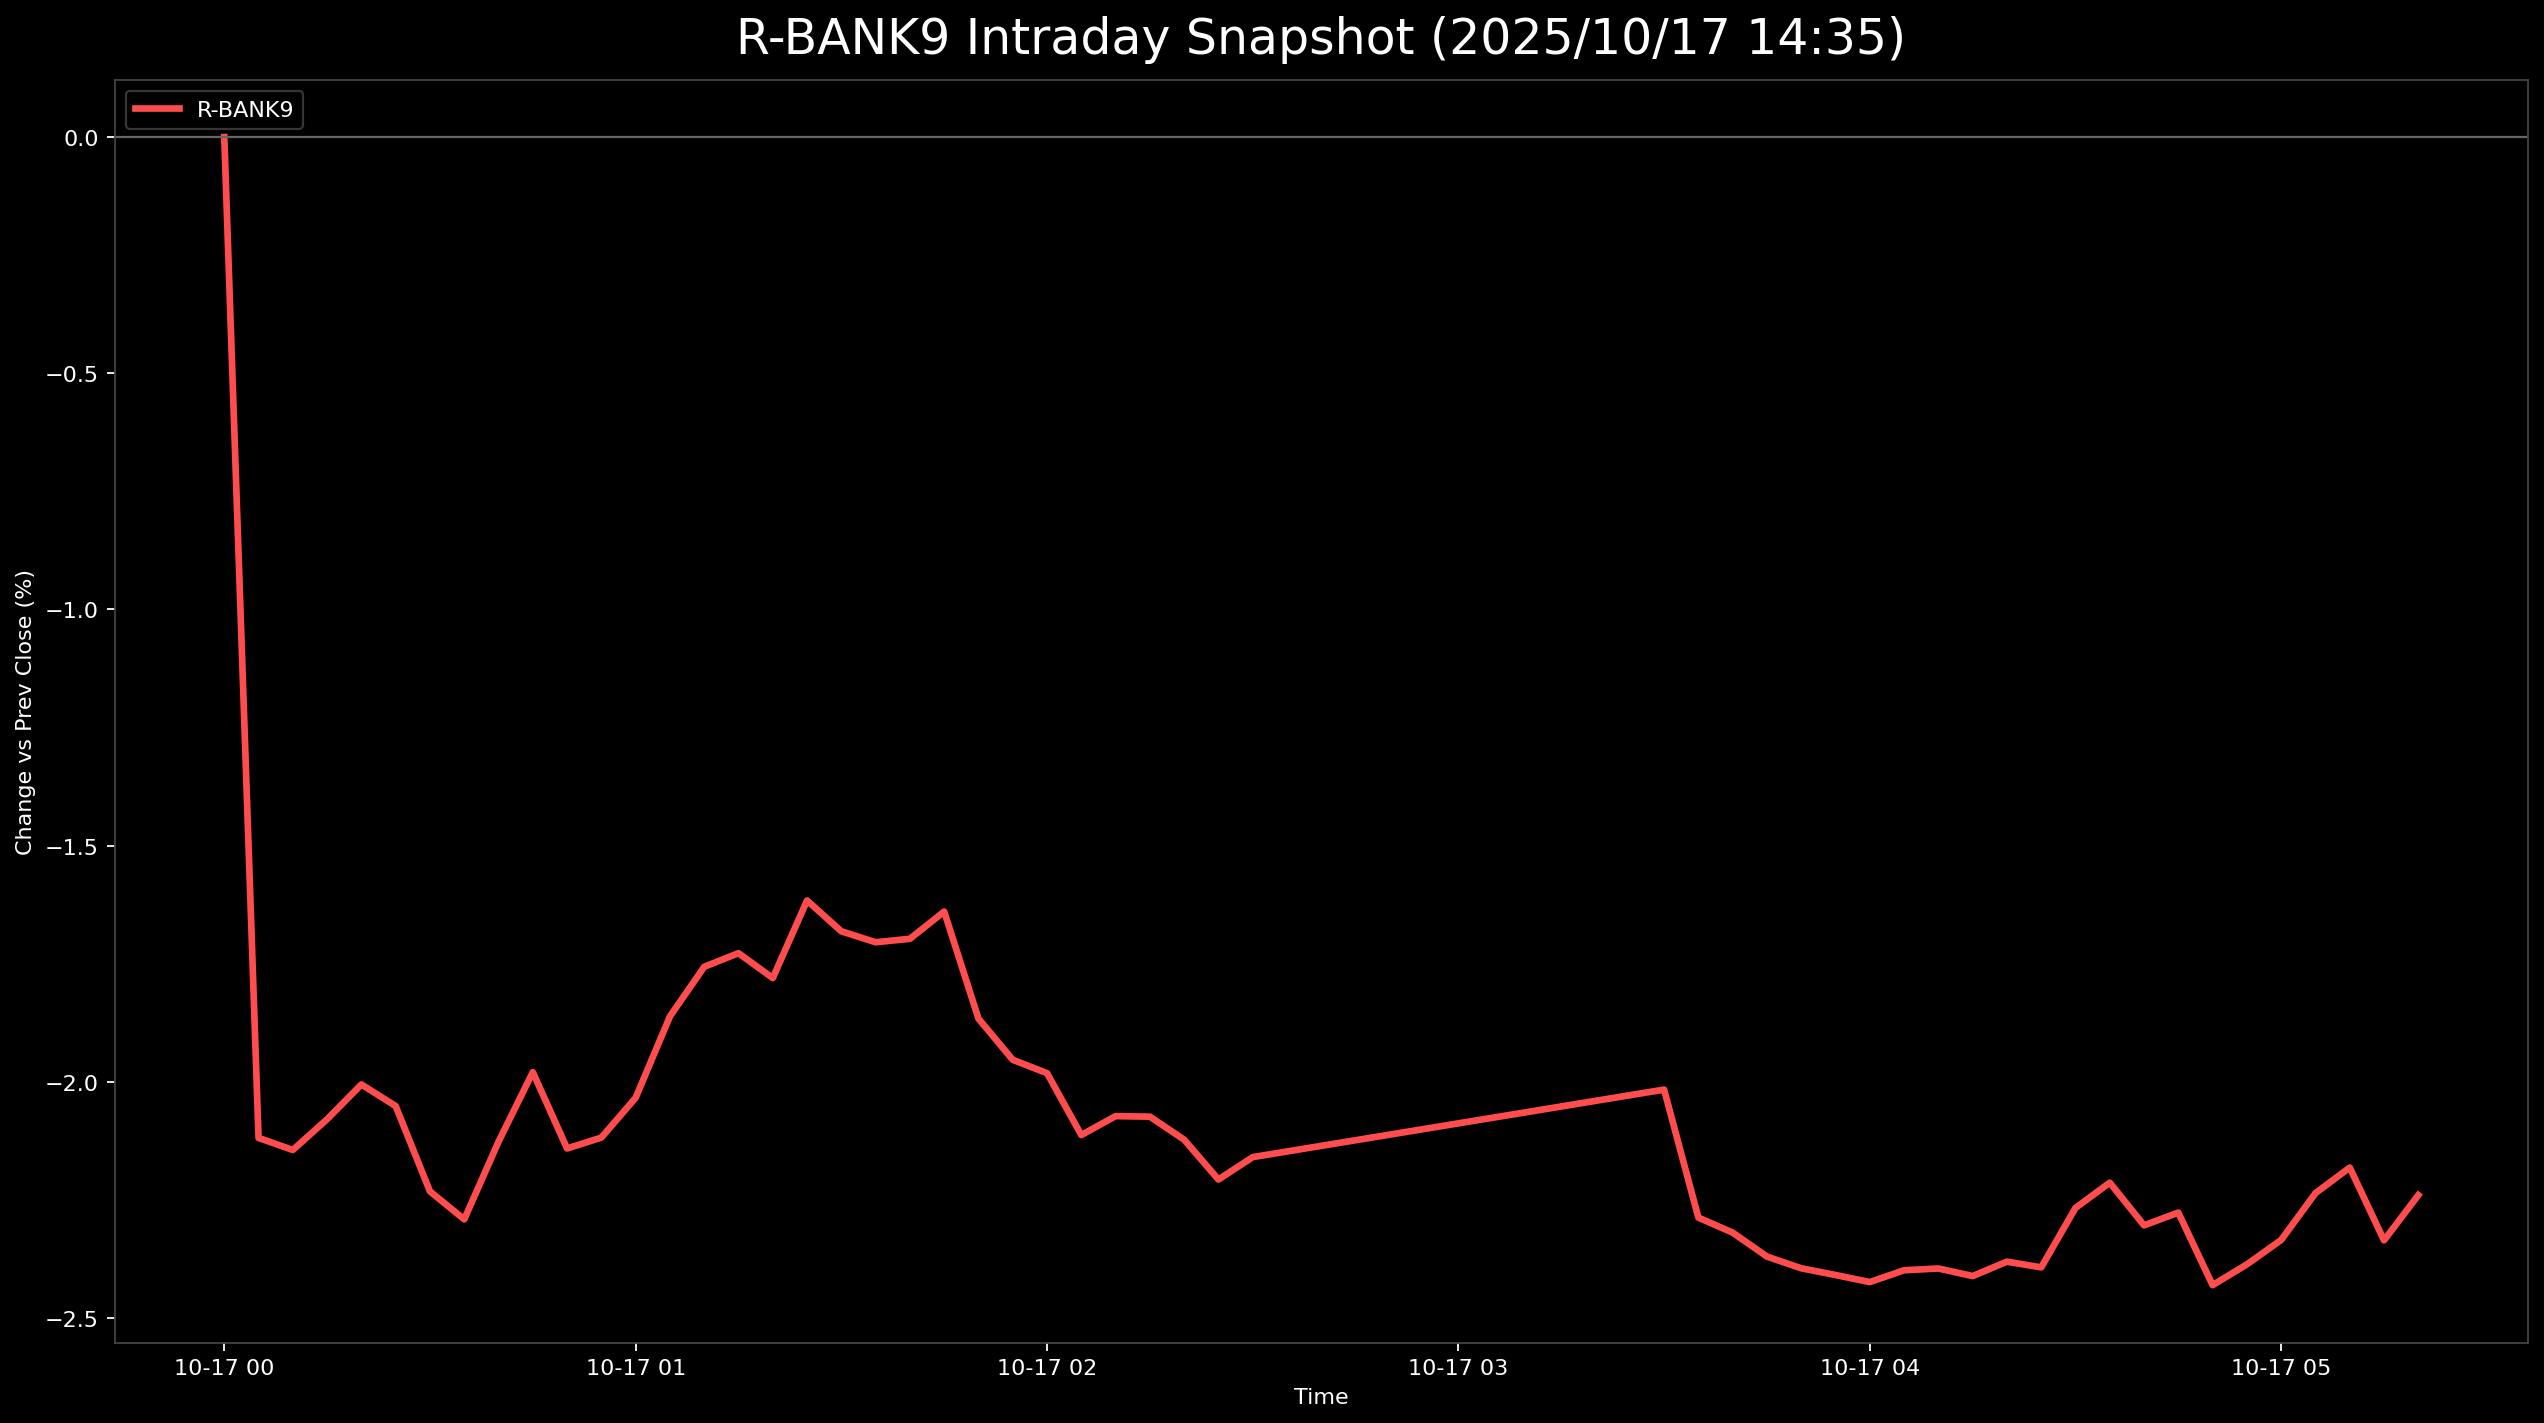

Values plotted in this chart, from the file beside it:
, 5830.T      # いよぎんホールディングス, 5831.T      # しずおかフィナンシャルグループ, 5844.T      # 京都フィナンシャルグループ, 7167.T      # めぶきフィナンシャルグループ, 7186.T      # コンコルディア・フィナンシャルグループ, 8331.T      # 千葉銀行, 7173.T      # 東京きらぼしフィナンシャルグループ, 7180.T      # 九州フィナンシャルグループ, 7184.T      # 富山第一銀行, R_BANK9
2025-10-17 00:00:00+00:00, 0.0, , , , , , , , 0.0, 0.0
2025-10-17 00:05:00+00:00, -1.868, -1.328, -1.567, -2.261, -2.045, -3.218, -3.026, -1.768, -1.989, -2.119
2025-10-17 00:10:00+00:00, -2.128, -1.253, -1.632, -2.228, -2.091, -3.15, -2.889, -1.803, -2.126, -2.145
2025-10-17 00:15:00+00:00, -1.986, -1.128, -1.698, -2.184, -1.773, -2.947, -3.026, -1.709, -2.263, -2.079
2025-10-17 00:20:00+00:00, -2.175, -1.002, -1.665, -2.063, -1.682, -2.981, -2.751, -1.744, -1.989, -2.006
2025-10-17 00:25:00+00:00, -2.034, -1.102, -1.73, -2.173, -1.773, -3.083, -2.751, -1.897, -1.92, -2.052
2025-10-17 00:30:00+00:00, -2.223, -1.153, -1.6, -2.372, -1.955, -3.286, -2.889, -2.145, -2.469, -2.232
2025-10-17 00:35:00+00:00, -2.317, -1.153, -1.665, -2.504, -1.955, -3.354, -3.026, -2.18, -2.469, -2.291
2025-10-17 00:40:00+00:00, -2.105, -0.9521, -1.6, -2.328, -1.727, -3.218, -2.751, -2.062, -2.401, -2.127
2025-10-17 00:45:00+00:00, -1.797, -0.9271, -1.567, -2.173, -1.591, -3.117, -2.613, -1.839, -2.195, -1.98
2025-10-17 00:50:00+00:00, -1.679, -1.153, -1.796, -2.372, -1.727, -3.117, -2.889, -2.004, -2.538, -2.141
2025-10-17 00:55:00+00:00, -1.726, -1.153, -1.73, -2.35, -1.818, -2.981, -2.889, -2.086, -2.332, -2.118
2025-10-17 01:00:00+00:00, -1.561, -1.077, -1.632, -2.239, -1.773, -2.913, -2.889, -2.027, -2.195, -2.034
2025-10-17 01:05:00+00:00, -1.348, -0.9271, -1.437, -2.14, -1.545, -2.71, -2.613, -1.909, -2.126, -1.862
2025-10-17 01:10:00+00:00, -1.135, -0.7767, -1.404, -2.074, -1.455, -2.575, -2.613, -1.721, -2.058, -1.757
2025-10-17 01:15:00+00:00, -0.9695, -0.8269, -1.273, -2.118, -1.5, -2.608, -2.613, -1.721, -1.92, -1.728
2025-10-17 01:20:00+00:00, -1.04, -0.877, -1.306, -2.195, -1.455, -2.642, -2.613, -1.839, -2.058, -1.781
2025-10-17 01:25:00+00:00, -0.8749, -0.7517, -1.208, -1.931, -1.182, -2.473, -2.613, -1.662, -1.852, -1.616
2025-10-17 01:30:00+00:00, -0.9459, -0.8519, -1.306, -1.986, -1.273, -2.575, -2.613, -1.732, -1.852, -1.682
2025-10-17 01:35:00+00:00, -1.017, -0.8018, -1.241, -1.975, -1.318, -2.608, -2.613, -1.78, -1.989, -1.705
2025-10-17 01:40:00+00:00, -1.04, -0.7266, -1.241, -2.008, -1.318, -2.608, -2.613, -1.732, -1.989, -1.697
2025-10-17 01:45:00+00:00, -0.8986, -0.7016, -1.208, -1.964, -1.318, -2.575, -2.476, -1.697, -1.92, -1.64
2025-10-17 01:50:00+00:00, -1.111, -0.902, -1.469, -2.195, -1.5, -2.879, -2.613, -1.933, -2.195, -1.866
2025-10-17 01:55:00+00:00, -1.253, -0.9271, -1.6, -2.284, -1.591, -2.981, -2.751, -1.933, -2.263, -1.954
2025-10-17 02:00:00+00:00, -1.277, -0.9521, -1.6, -2.361, -1.682, -2.981, -2.751, -2.039, -2.195, -1.982
2025-10-17 02:05:00+00:00, -1.419, -1.052, -1.698, -2.57, -1.773, -3.15, -2.889, -2.133, -2.332, -2.113
2025-10-17 02:10:00+00:00, -1.324, -0.9772, -1.632, -2.537, -1.727, -3.049, -2.889, -2.051, -2.469, -2.073
2025-10-17 02:15:00+00:00, -1.277, -0.9772, -1.665, -2.482, -1.682, -3.083, -2.889, -2.074, -2.538, -2.074
2025-10-17 02:20:00+00:00, -1.253, -1.052, -1.73, -2.493, -1.727, -3.049, -3.164, -2.098, -2.538, -2.123
2025-10-17 02:25:00+00:00, -1.348, -0.9772, -1.828, -2.471, -2, -3.15, -3.164, -2.251, -2.675, -2.207
2025-10-17 02:30:00+00:00, -1.348, -1.027, -1.763, -2.46, -2, -3.15, -3.301, -2.227, , -2.16
2025-10-17 03:30:00+00:00, -0.733, -1.052, -1.894, -2.217, -1.773, -2.913, -3.301, -2.004, -2.263, -2.017
2025-10-17 03:35:00+00:00, -0.9695, -1.403, -2.024, -2.449, -2.045, -3.184, -3.576, -2.263, -2.675, -2.288
2025-10-17 03:40:00+00:00, -1.017, -1.528, -1.992, -2.504, -2.091, -3.252, -3.439, -2.31, -2.743, -2.32
2025-10-17 03:45:00+00:00, -0.9931, -1.604, -2.024, -2.603, -2.273, -3.286, -3.439, -2.298, -2.812, -2.37
2025-10-17 03:50:00+00:00, -0.8986, -1.704, -2.106, -2.57, -2.318, -3.286, -3.576, -2.216, -2.881, -2.395
2025-10-17 03:55:00+00:00, -0.9222, -1.754, -2.122, -2.526, -2.318, -3.252, -3.714, -2.263, -2.812, -2.409
2025-10-17 04:00:00+00:00, -0.9459, -1.754, -2.155, -2.57, -2.364, -3.286, -3.714, -2.286, -2.743, -2.424
2025-10-17 04:05:00+00:00, -0.8513, -1.804, -2.122, -2.592, -2.227, -3.252, -3.714, -2.286, -2.743, -2.399
2025-10-17 04:10:00+00:00, -0.9459, -1.854, -2.106, -2.592, -2.227, -3.32, -3.576, -2.263, -2.675, -2.395
2025-10-17 04:15:00+00:00, -0.9459, -1.904, -2.024, -2.471, -2.318, -3.455, -3.439, -2.334, -2.812, -2.411
2025-10-17 04:20:00+00:00, -0.9222, -1.929, -2.057, -2.449, -2.318, -3.354, -3.439, -2.286, -2.675, -2.381
2025-10-17 04:25:00+00:00, -0.9695, -1.929, -2.089, -2.46, -2.318, -3.354, -3.576, -2.098, -2.743, -2.393
2025-10-17 04:30:00+00:00, -0.8749, -1.879, -1.992, -2.383, -2.273, -3.286, -3.026, -2.086, -2.606, -2.267
2025-10-17 04:35:00+00:00, -0.8986, -1.879, -1.959, -2.394, -2.227, -3.252, -3.026, -2.074, , -2.214
2025-10-17 04:40:00+00:00, -0.9931, -1.979, -1.992, -2.427, -2.318, -3.388, -3.026, -2.145, -2.469, -2.304
2025-10-17 04:45:00+00:00, -1.135, -2.055, -2.155, -2.471, -2.318, -3.354, , -2.192, -2.538, -2.277
2025-10-17 04:50:00+00:00, -1.111, -2.105, -2.171, -2.537, -2.455, -3.455, -3.164, -2.204, -2.675, -2.431
2025-10-17 04:55:00+00:00, -1.064, -2.055, -2.171, -2.526, -2.5, -3.489, -3.026, -2.263, , -2.387
2025-10-17 05:00:00+00:00, -0.9931, -2.055, -2.106, -2.482, -2.409, -3.388, -3.026, -2.157, -2.401, -2.335
2025-10-17 05:05:00+00:00, -0.9695, -2.005, -2.122, -2.46, -2.409, -3.354, , -2.169, -2.401, -2.236
2025-10-17 05:10:00+00:00, -0.9931, -1.954, -2.138, -2.383, -2.364, -3.32, , -2.039, -2.263, -2.182
2025-10-17 05:15:00+00:00, -1.135, -2.03, -2.204, -2.46, -2.455, -3.421, -3.026, -2.098, -2.195, -2.336
2025-10-17 05:20:00+00:00, -1.088, -2.03, -2.187, -2.482, -2.455, -3.388, , -2.098, -2.195, -2.24
